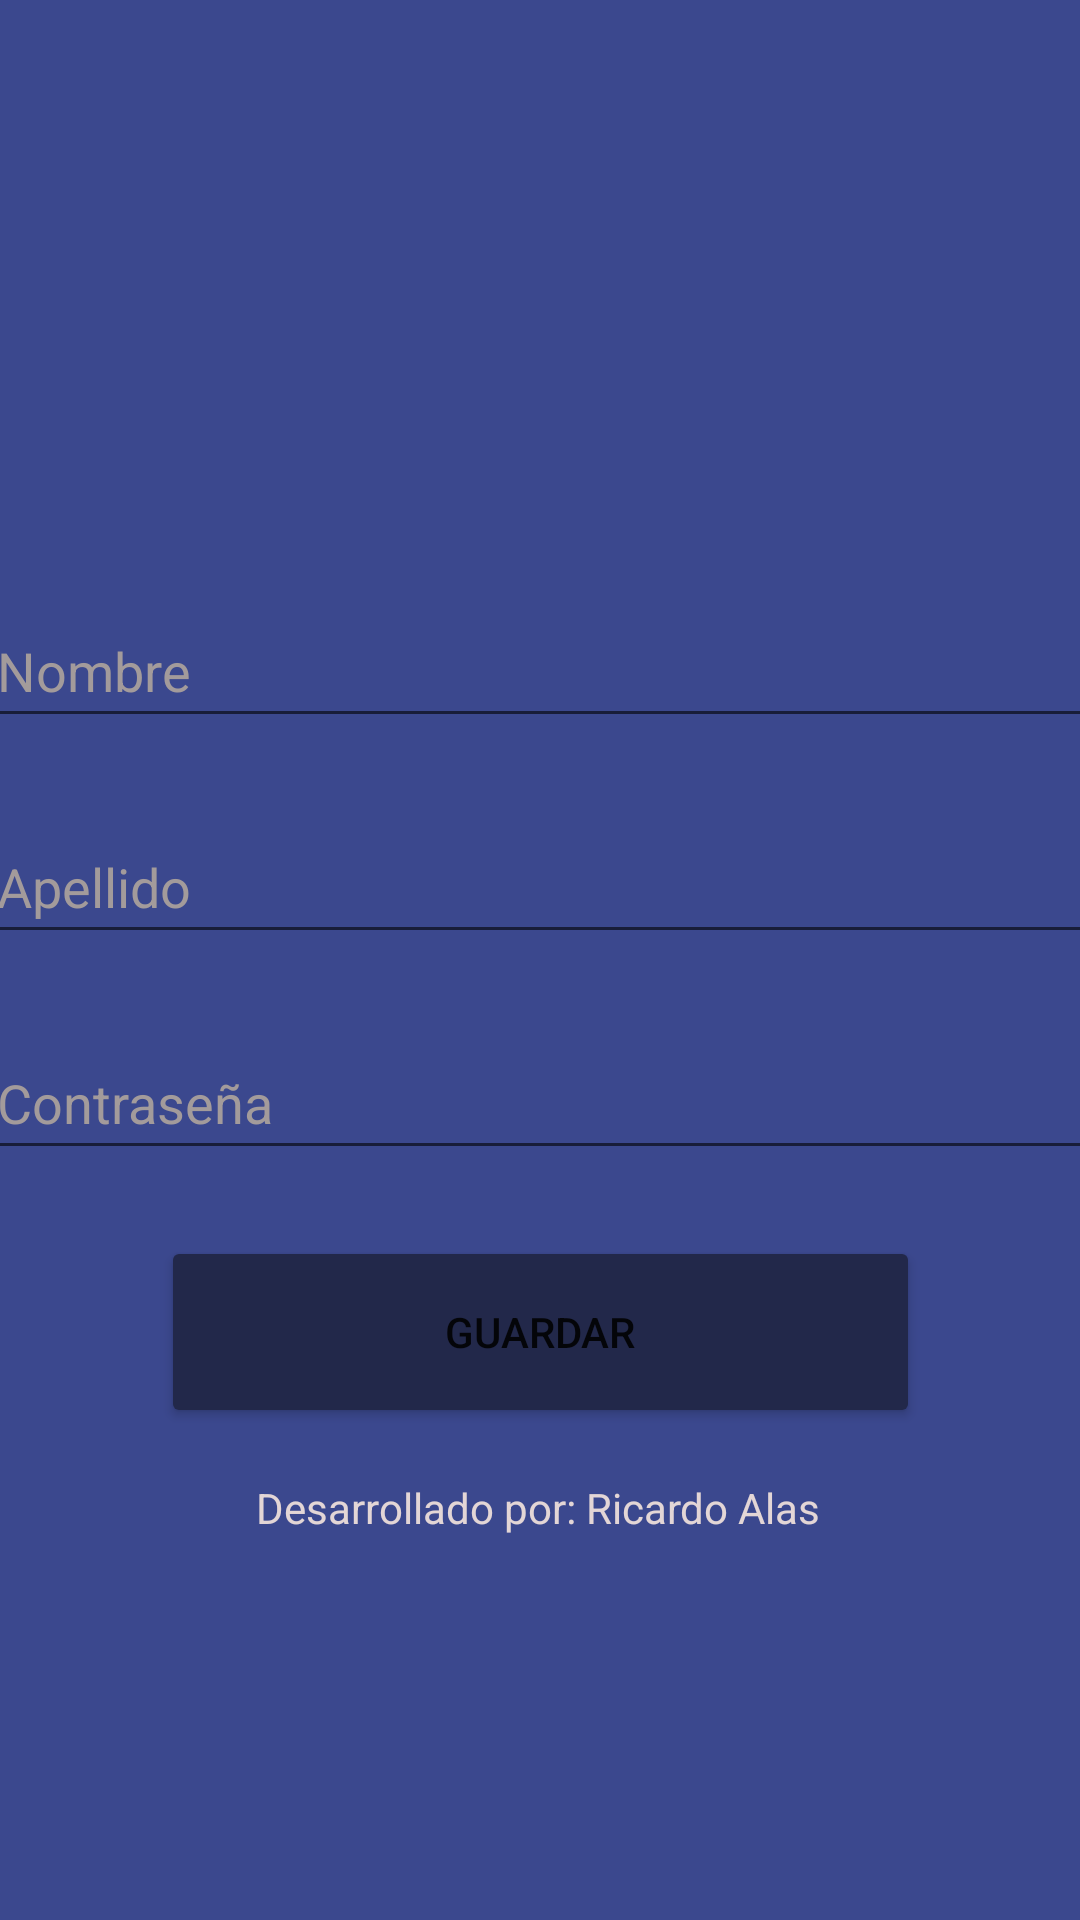

Produce the Android XML layout that renders to this screen, including the resource entries it uses.
<!-- AndroidManifest.xml: application theme Theme.RicardoAlas -->
<!-- res/layout/activity_main.xml -->
<?xml version="1.0" encoding="utf-8"?>
<androidx.constraintlayout.widget.ConstraintLayout xmlns:android="http://schemas.android.com/apk/res/android"
    xmlns:app="http://schemas.android.com/apk/res-auto"
    xmlns:tools="http://schemas.android.com/tools"
    android:layout_width="match_parent"
    android:layout_height="match_parent"
    android:background="#3B488E"
    tools:context=".MainActivity">

    <EditText
        android:id="@+id/et_nombre"
        android:layout_width="371dp"
        android:layout_height="48dp"
        android:layout_marginTop="32dp"
        android:ems="10"
        android:hint="Nombre"
        android:inputType="textPersonName"
        android:textColor="#120E0E"
        android:textColorHighlight="#120B0B"
        android:textColorHint="#A39B9B"
        app:layout_constraintEnd_toEndOf="parent"
        app:layout_constraintStart_toStartOf="parent"
        app:layout_constraintTop_toBottomOf="@+id/imageView4" />

    <Button
        android:id="@+id/bt_mostrar"
        android:layout_width="253dp"
        android:layout_height="64dp"
        android:layout_marginBottom="220dp"
        android:text="Mostrar"
        app:backgroundTint="#22284A"
        app:layout_constraintBottom_toBottomOf="parent"
        app:layout_constraintEnd_toEndOf="parent"
        app:layout_constraintStart_toStartOf="parent"
        app:layout_constraintTop_toBottomOf="@+id/bt_guardar"
        app:layout_constraintVertical_bias="0.0" />

    <Button
        android:id="@+id/bt_guardar"
        android:layout_width="253dp"
        android:layout_height="64dp"
        android:layout_marginTop="412dp"

        android:text="Guardar"
        app:backgroundTint="#22284A"
        app:layout_constraintEnd_toEndOf="parent"
        app:layout_constraintStart_toStartOf="parent"
        app:layout_constraintTop_toTopOf="parent" />

    <EditText
        android:id="@+id/et_apellido"
        android:layout_width="371dp"
        android:layout_height="48dp"
        android:layout_marginTop="24dp"
        android:ems="10"
        android:hint="Apellido"
        android:inputType="textPersonName"
        android:shadowColor="#F4F4F4"
        android:textColor="#120E0E"
        android:textColorHighlight="#120B0B"
        android:textColorHint="#A39B9B"
        app:layout_constraintEnd_toEndOf="parent"
        app:layout_constraintStart_toStartOf="parent"
        app:layout_constraintTop_toBottomOf="@+id/et_nombre" />

    <EditText
        android:id="@+id/et_contrasena"
        android:layout_width="371dp"
        android:layout_height="48dp"
        android:layout_marginTop="24dp"
        android:ems="10"
        android:hint="Contraseña"
        android:inputType="textPassword"
        android:textColorHint="#A39B9B"
        app:layout_constraintEnd_toEndOf="parent"
        app:layout_constraintStart_toStartOf="parent"
        app:layout_constraintTop_toBottomOf="@+id/et_apellido" />

    <ImageView
        android:id="@+id/imageView4"
        android:layout_width="317dp"
        android:layout_height="130dp"
        android:layout_marginTop="36dp"
        app:layout_constraintEnd_toEndOf="parent"
        app:layout_constraintStart_toStartOf="parent"
        app:layout_constraintTop_toTopOf="parent"
        app:srcCompat="@drawable/login" />

    <TextView
        android:id="@+id/textView6"
        android:layout_width="wrap_content"
        android:layout_height="wrap_content"
        android:text="Desarrollado por: Ricardo Alas"
        android:textColor="#E3D6D6"
        android:textColorHint="#A39B9B"
        app:layout_constraintBottom_toBottomOf="parent"
        app:layout_constraintEnd_toEndOf="parent"
        app:layout_constraintHorizontal_bias="0.497"
        app:layout_constraintStart_toStartOf="parent"
        app:layout_constraintTop_toBottomOf="@+id/bt_mostrar"
        app:layout_constraintVertical_bias="0.388" />

</androidx.constraintlayout.widget.ConstraintLayout>
<!-- resources referenced by this layout -->
<resources>
  <style name="Theme.RicardoAlas" parent="Theme.MaterialComponents.DayNight.NoActionBar">
          
          <item name="colorPrimary">@color/purple_500</item>
          <item name="colorPrimaryVariant">@color/purple_700</item>
          <item name="colorOnPrimary">@color/white</item>
          
          <item name="colorSecondary">@color/teal_200</item>
          <item name="colorSecondaryVariant">@color/teal_700</item>
          <item name="colorOnSecondary">@color/black</item>
          
          <item name="android:statusBarColor" tools:targetApi="l">?attr/colorPrimaryVariant</item>
          
      </style>
  <!-- not gathered from this repository: default colours our renderer supplied (Android Studio template values) -->
  <color name="purple_500">#FF6200EE</color>
  <color name="purple_700">#FF3700B3</color>
  <color name="teal_200">#FF03DAC5</color>
  <color name="teal_700">#FF018786</color>
  <color name="black">#FF000000</color>
  <color name="white">#FFFFFFFF</color>
</resources>
